Image classification data set "Parametros" (DanaSono-Dev/SRAI_ML on GitHub). Class labels (4): TYLCV, foliar mold, train sanas, train tizon temprano.

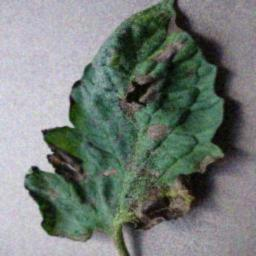
Label: train tizon temprano

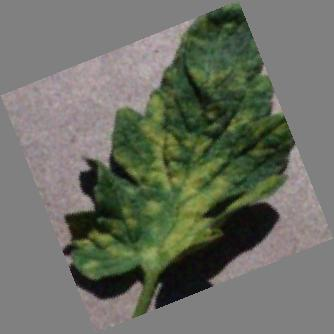
Label: foliar mold

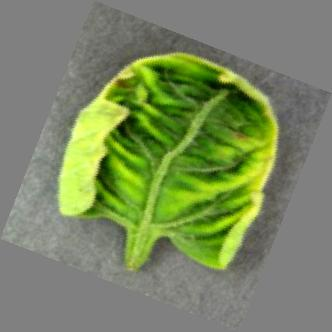
Label: TYLCV

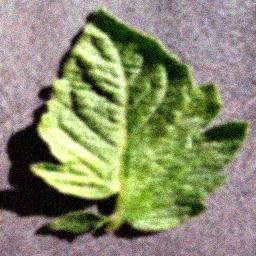
Label: train sanas

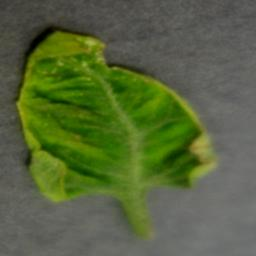
Label: TYLCV

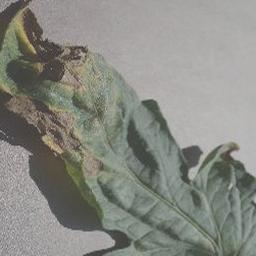
Label: train tizon temprano
